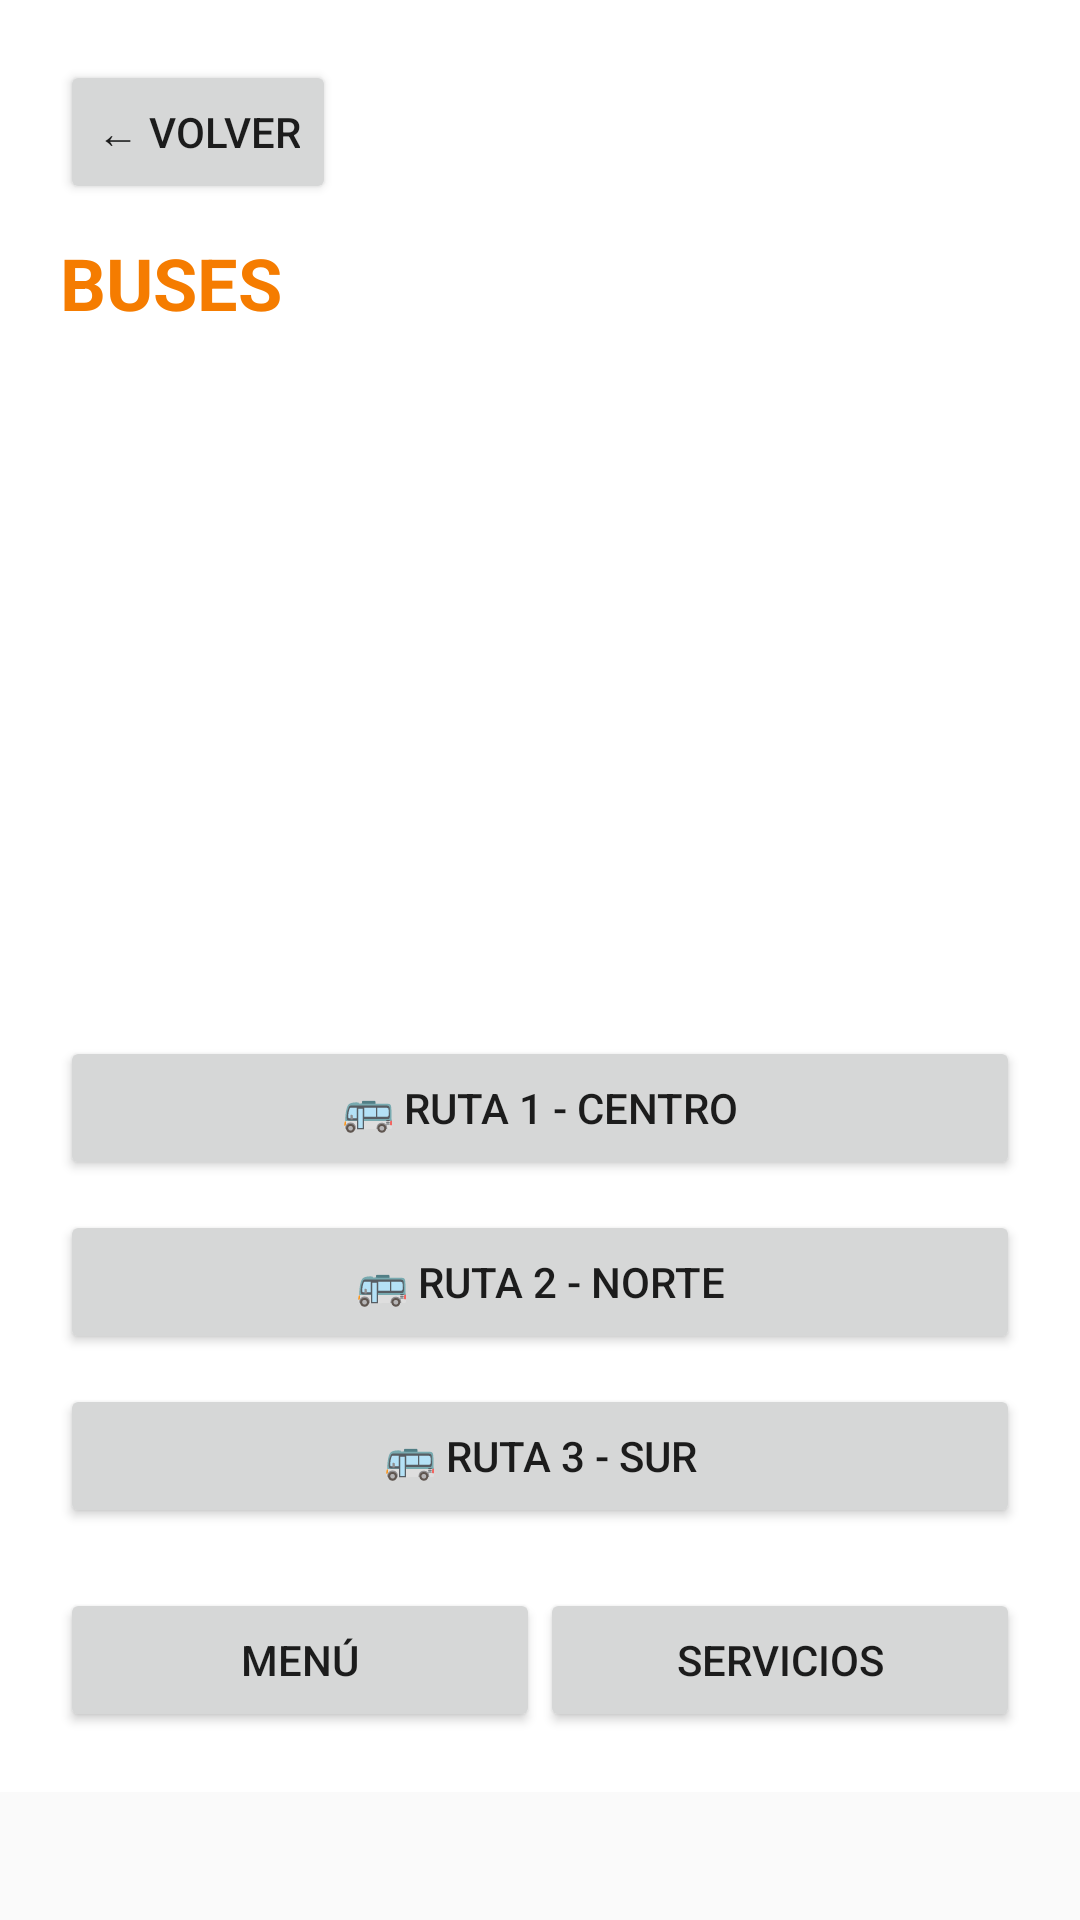

This screen was rendered from an Android layout file. Write that file and the resources it references.
<!-- AndroidManifest.xml: application theme Theme.AppCompat.Light.DarkActionBar -->
<!-- res/layout/activity_buses.xml -->
<?xml version="1.0" encoding="utf-8"?>
<ScrollView xmlns:android="http://schemas.android.com/apk/res/android"
    android:layout_width="match_parent"
    android:layout_height="match_parent">

    <LinearLayout
        android:layout_width="match_parent"
        android:layout_height="wrap_content"
        android:orientation="vertical"
        android:padding="20dp"
        android:background="#FFFFFF">

        
        <Button
            android:id="@+id/btnVolver"
            android:layout_width="wrap_content"
            android:layout_height="wrap_content"
            android:text="← Volver"
            android:layout_marginBottom="10dp"/>

        
        <TextView
            android:layout_width="wrap_content"
            android:layout_height="wrap_content"
            android:text="BUSES"
            android:textSize="24sp"
            android:textStyle="bold"
            android:textColor="#F57C00"
            android:layout_marginBottom="15dp"/>

        
        <ImageView
            android:layout_width="match_parent"
            android:layout_height="200dp"
            android:src="@drawable/img_buses"
            android:scaleType="centerCrop"
            android:layout_marginBottom="20dp"/>

        
        <Button
            android:id="@+id/btnBus1"
            android:layout_width="match_parent"
            android:layout_height="wrap_content"
            android:text="🚌 Ruta 1 - Centro"
            android:layout_marginBottom="10dp"/>

        
        <Button
            android:id="@+id/btnBus2"
            android:layout_width="match_parent"
            android:layout_height="wrap_content"
            android:text="🚌 Ruta 2 - Norte"
            android:layout_marginBottom="10dp"/>

        
        <Button
            android:id="@+id/btnBus3"
            android:layout_width="match_parent"
            android:layout_height="wrap_content"
            android:text="🚌 Ruta 3 - Sur"
            android:layout_marginBottom="20dp"/>

        
        <LinearLayout
            android:layout_width="match_parent"
            android:layout_height="wrap_content"
            android:orientation="horizontal"
            android:gravity="center">

            <Button
                android:id="@+id/btnMenu"
                android:layout_width="0dp"
                android:layout_weight="1"
                android:layout_height="wrap_content"
                android:text="MENÚ"/>

            <Button
                android:id="@+id/btnServicios"
                android:layout_width="0dp"
                android:layout_weight="1"
                android:layout_height="wrap_content"
                android:text="SERVICIOS"/>


        </LinearLayout>

    </LinearLayout>

</ScrollView>
<!-- resources referenced by this layout -->
<resources>

</resources>
